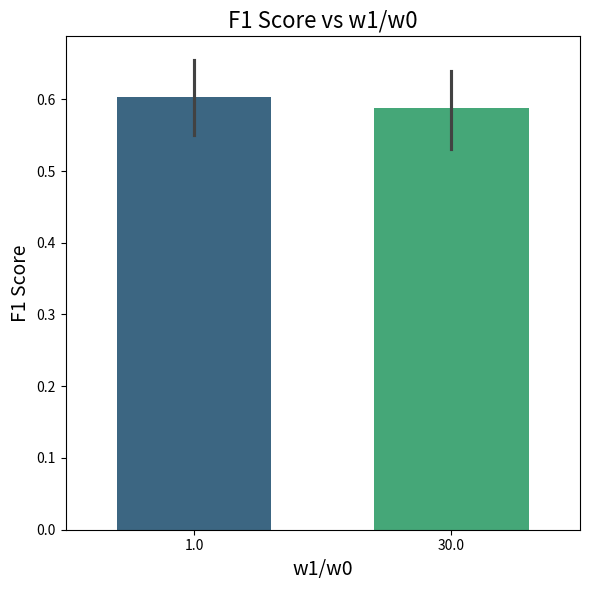

This figure's Python source:
import pandas as pd
import matplotlib.pyplot as plt
import seaborn as sns

# 数据
data = {
    'n_iter': [2000, 2000, 2000, 2000, 6000, 6000, 6000, 6000],
    'learning_rate': [0.1, 0.1, 0.1, 0.1, 0.1, 0.1, 0.1, 0.1],
    'batch_size': [1000, 1000, 1000, 1000, 1000, 1000, 1000, 1000],
    'layers': ["[64, 128, 32, 1]", "[64, 128, 32, 1]", "[64, 128, 32, 1]", "[64, 128, 32, 1]", 
               "[64, 128, 32, 1]", "[64, 128, 32, 1]", "[64, 128, 32, 1]", "[64, 128, 32, 1]"],
    'w0': [1, 1, 1, 1, 1, 1, 1, 1],
    'w1': [1, 30, 1, 30, 1, 30, 1, 30],
    'gate': [0.3, 0.3, 0.5, 0.5, 0.3, 0.3, 0.5, 0.5],
    'precision': [0.6493506493506493, 0.6091954022988506, 0.6268656716417911, 0.8717948717948718,
                  0.6111111111111112, 0.532258064516129, 0.65625, 0.7307692307692307],
    'recall': [0.5263157894736842, 0.5578947368421052, 0.4421052631578947, 0.35789473684210527,
               0.6947368421052632, 0.6947368421052632, 0.6631578947368421, 0.6],
    'f1_score': [0.5813953488372093, 0.5824175824175823, 0.5185185185185185, 0.5074626865671642,
                 0.6502463054187193, 0.6027397260273973, 0.6596858638743456, 0.6589595375722542]
}

# 创建 DataFrame
df = pd.DataFrame(data)

# 计算 w1 / w0 的比值
df['w1/w0'] = df['w1'] / df['w0']

# 绘制 f1_score 和 w1/w0 比值的柱状图
plt.figure(figsize=(6, 6))

sns.barplot(x='w1/w0', y='f1_score', data=df, palette='viridis', width=0.6)

# 添加标题和标签
plt.title('F1 Score vs w1/w0', fontsize=16)
plt.xlabel('w1/w0', fontsize=14)
plt.ylabel('F1 Score', fontsize=14)
plt.savefig('w1_w0.png', transparent=True)
# 显示图形
plt.tight_layout()
plt.show()

